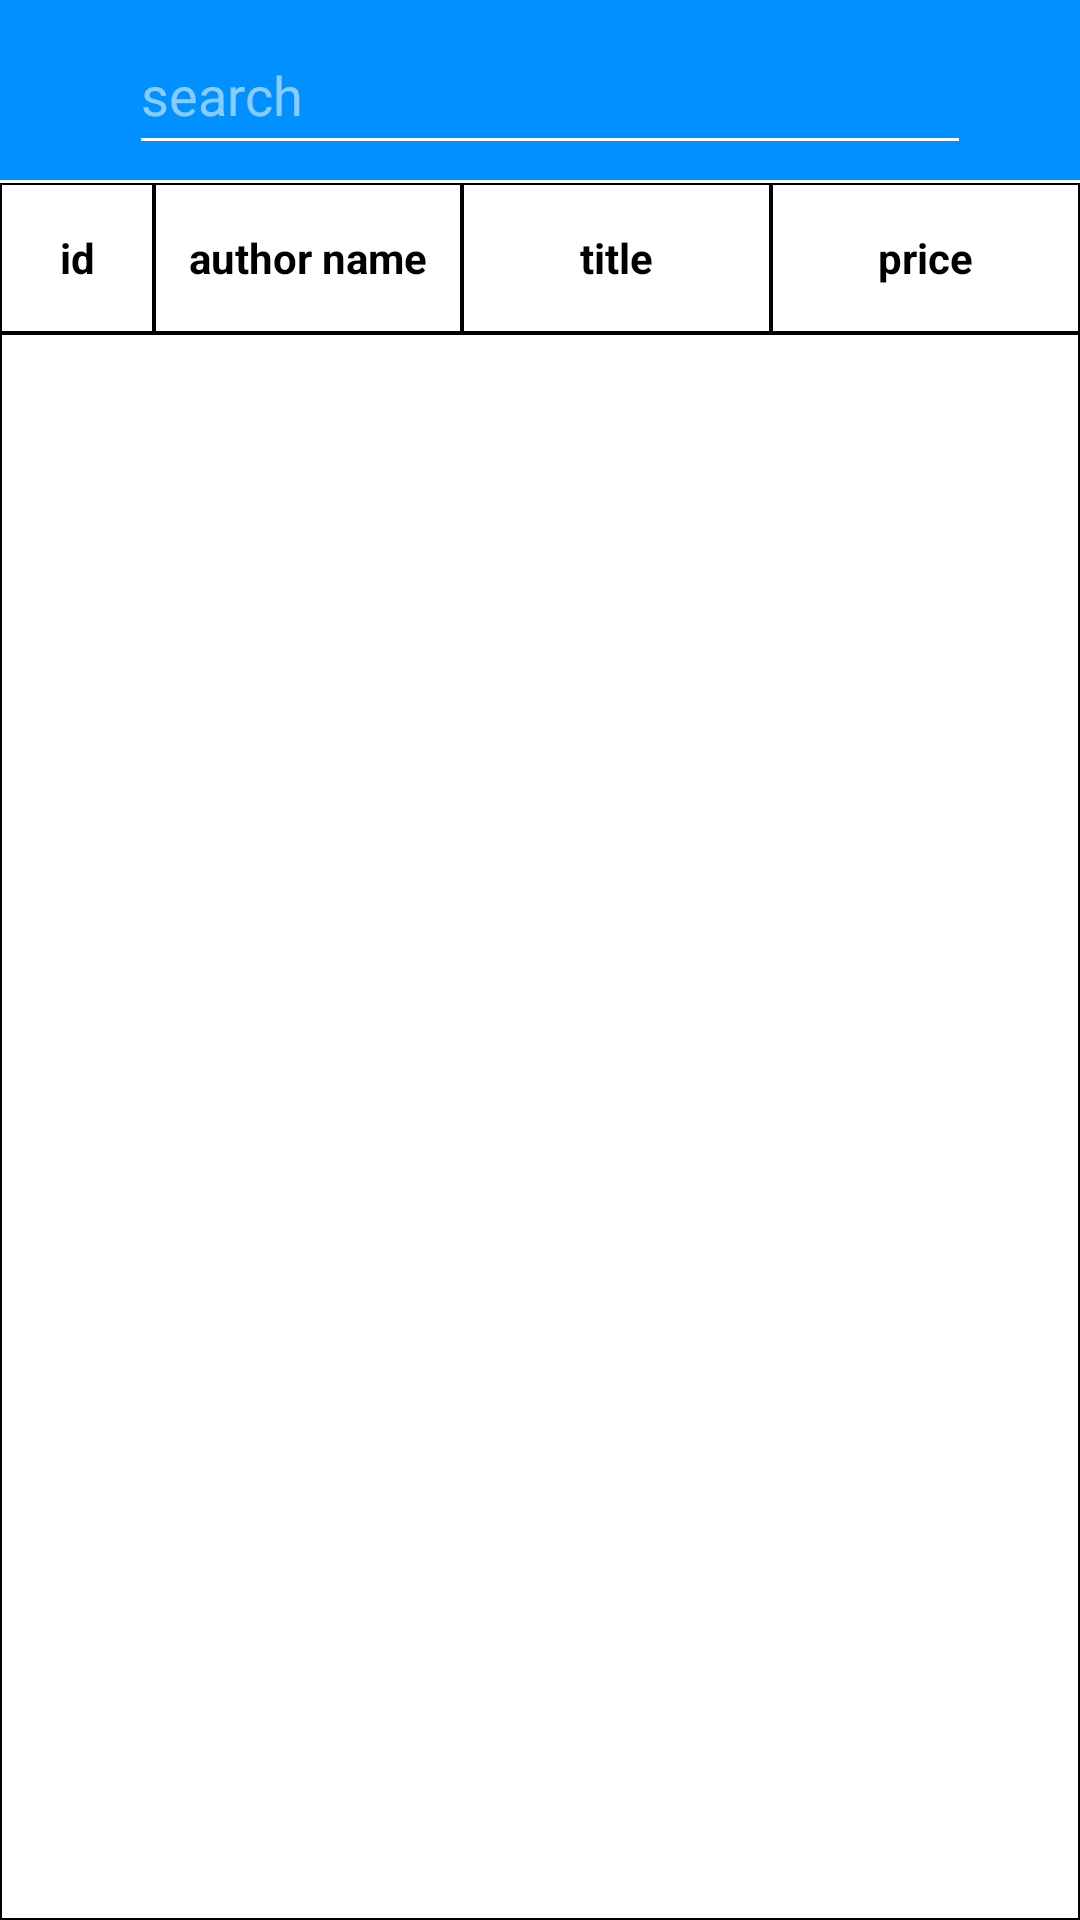

Write the Android layout XML for this screen, with the resource values it uses.
<!-- AndroidManifest.xml: application theme Theme.Db -->
<!-- res/layout/activity_books_list.xml -->
<?xml version="1.0" encoding="utf-8"?>
<LinearLayout xmlns:android="http://schemas.android.com/apk/res/android"
    xmlns:app="http://schemas.android.com/apk/res-auto"
    xmlns:tools="http://schemas.android.com/tools"
    android:layout_width="match_parent"
    android:layout_height="match_parent"
    android:orientation="vertical"
    tools:context=".BooksList">
    <include layout="@layout/toolbar"/>

    <LinearLayout
        android:layout_width="match_parent"
        android:layout_height="50dp"
        android:layout_marginTop="1dp"
        android:orientation="horizontal"
        android:weightSum="3.5">

        <TextView
            android:layout_width="0dp"
            android:layout_height="match_parent"
            android:layout_weight="0.5"
            android:text="id"
            android:background="@drawable/box"
            android:textStyle="bold"
            android:textColor="@color/black"
            android:gravity="center" />
        <TextView
            android:layout_width="0dp"
            android:layout_height="match_parent"
            android:layout_weight="1"
            android:text="author name"
            android:textStyle="bold"
            android:background="@drawable/box"
            android:gravity="center"
            android:textColor="@color/black"
            />
        <TextView
            android:layout_width="0dp"
            android:layout_height="match_parent"
            android:layout_weight="1"
            android:background="@drawable/box"
            android:text="title"
            android:textStyle="bold"
            android:gravity="center"
            android:textColor="@color/black"
            />
        <TextView
            android:layout_width="0dp"
            android:layout_height="match_parent"
            android:layout_weight="1"
            android:background="@drawable/box"
            android:text="price"
            android:gravity="center"
            android:textStyle="bold"
            android:textColor="@color/black"
            />
    </LinearLayout>
    <ListView
        android:layout_width="match_parent"
        android:layout_height="match_parent"
        android:id="@+id/booksList"
        android:background="@drawable/box"/>

</LinearLayout>
<!-- res/layout/toolbar.xml (included above) -->
<?xml version="1.0" encoding="utf-8"?>
<LinearLayout xmlns:android="http://schemas.android.com/apk/res/android"
    xmlns:tools="http://schemas.android.com/tools"
    android:layout_width="match_parent"
    android:layout_height="60dp"
    android:weightSum="10"
    android:orientation="horizontal"

    android:background="@color/toolbar_color"
    >


    <ImageView
        android:layout_width="0dp"
        android:layout_height="25dp"
        android:layout_weight="1"
        android:src="@drawable/arrow"
        android:layout_gravity="center_vertical"
       android:layout_marginLeft="5dp"
        android:layout_marginTop="1dp"
        android:id="@+id/back"
        android:background="@drawable/ripple_effect_for_search_and_back"
        />





    <EditText
        android:layout_width="20dp"
        android:layout_height="50dp"
        android:layout_weight="7.9"
        android:layout_marginLeft="5dp"
        android:layout_marginTop="5dp"
        android:textColorHint="#8AFFFFFF"
        android:hint="search"
        android:id="@+id/search_bar"
        android:backgroundTint="@color/white"
        android:textColor="@color/white"
        tools:ignore="RtlCompat" />



    <ImageView
        android:layout_width="0dp"
        android:layout_height="25dp"
        android:layout_weight="1"
        android:src="@drawable/searchimg"
        android:layout_gravity="center_vertical"
        android:id="@+id/search"
        android:background="@drawable/ripple_effect_for_search_and_back"
         />
</LinearLayout>
<!-- resources referenced by this layout -->
<resources>
  <color name="black">#FF000000</color>
  <color name="toolbar_color">#0090FF</color>
  <color name="white">#FFFFFFFF</color>
  <!-- drawable box (drawable) -->
  <?xml version="1.0" encoding="utf-8"?>
  <selector xmlns:android="http://schemas.android.com/apk/res/android">
      <item>
          <shape>
              <solid android:shape="rectangle"/>
              <solid android:color="@color/white"/>
              <stroke android:width="0.5dp" android:color="@color/black"/>
          </shape>
      </item>
  </selector>
  <!-- drawable ripple_effect_for_search_and_back (drawable-v21) -->
  <?xml version="1.0" encoding="utf-8"?>
  <ripple xmlns:android="http://schemas.android.com/apk/res/android"
      android:color="#BFFFFFFF">
  
      <item>
          <shape android:shape="rectangle">
              <solid android:color="@color/toolbar_color" />
              <corners android:radius="5dp" />
  
          </shape>
      </item>
  
  </ripple>
  <style name="Theme.Db" parent="Theme.MaterialComponents.DayNight.NoActionBar">
          
          <item name="colorPrimary">@color/purple_500</item>
          <item name="colorPrimaryVariant">@color/black</item>
          <item name="colorOnPrimary">@color/white</item>
          
          <item name="colorSecondary">@color/teal_200</item>
          <item name="colorSecondaryVariant">@color/teal_700</item>
          <item name="colorOnSecondary">@color/black</item>
          
          <item name="android:statusBarColor" tools:targetApi="l">?attr/colorPrimaryVariant</item>
          
      </style>
  <color name="purple_500">#FF6200EE</color>
  <color name="teal_200">#FF03DAC5</color>
  <color name="teal_700">#FF018786</color>
</resources>
